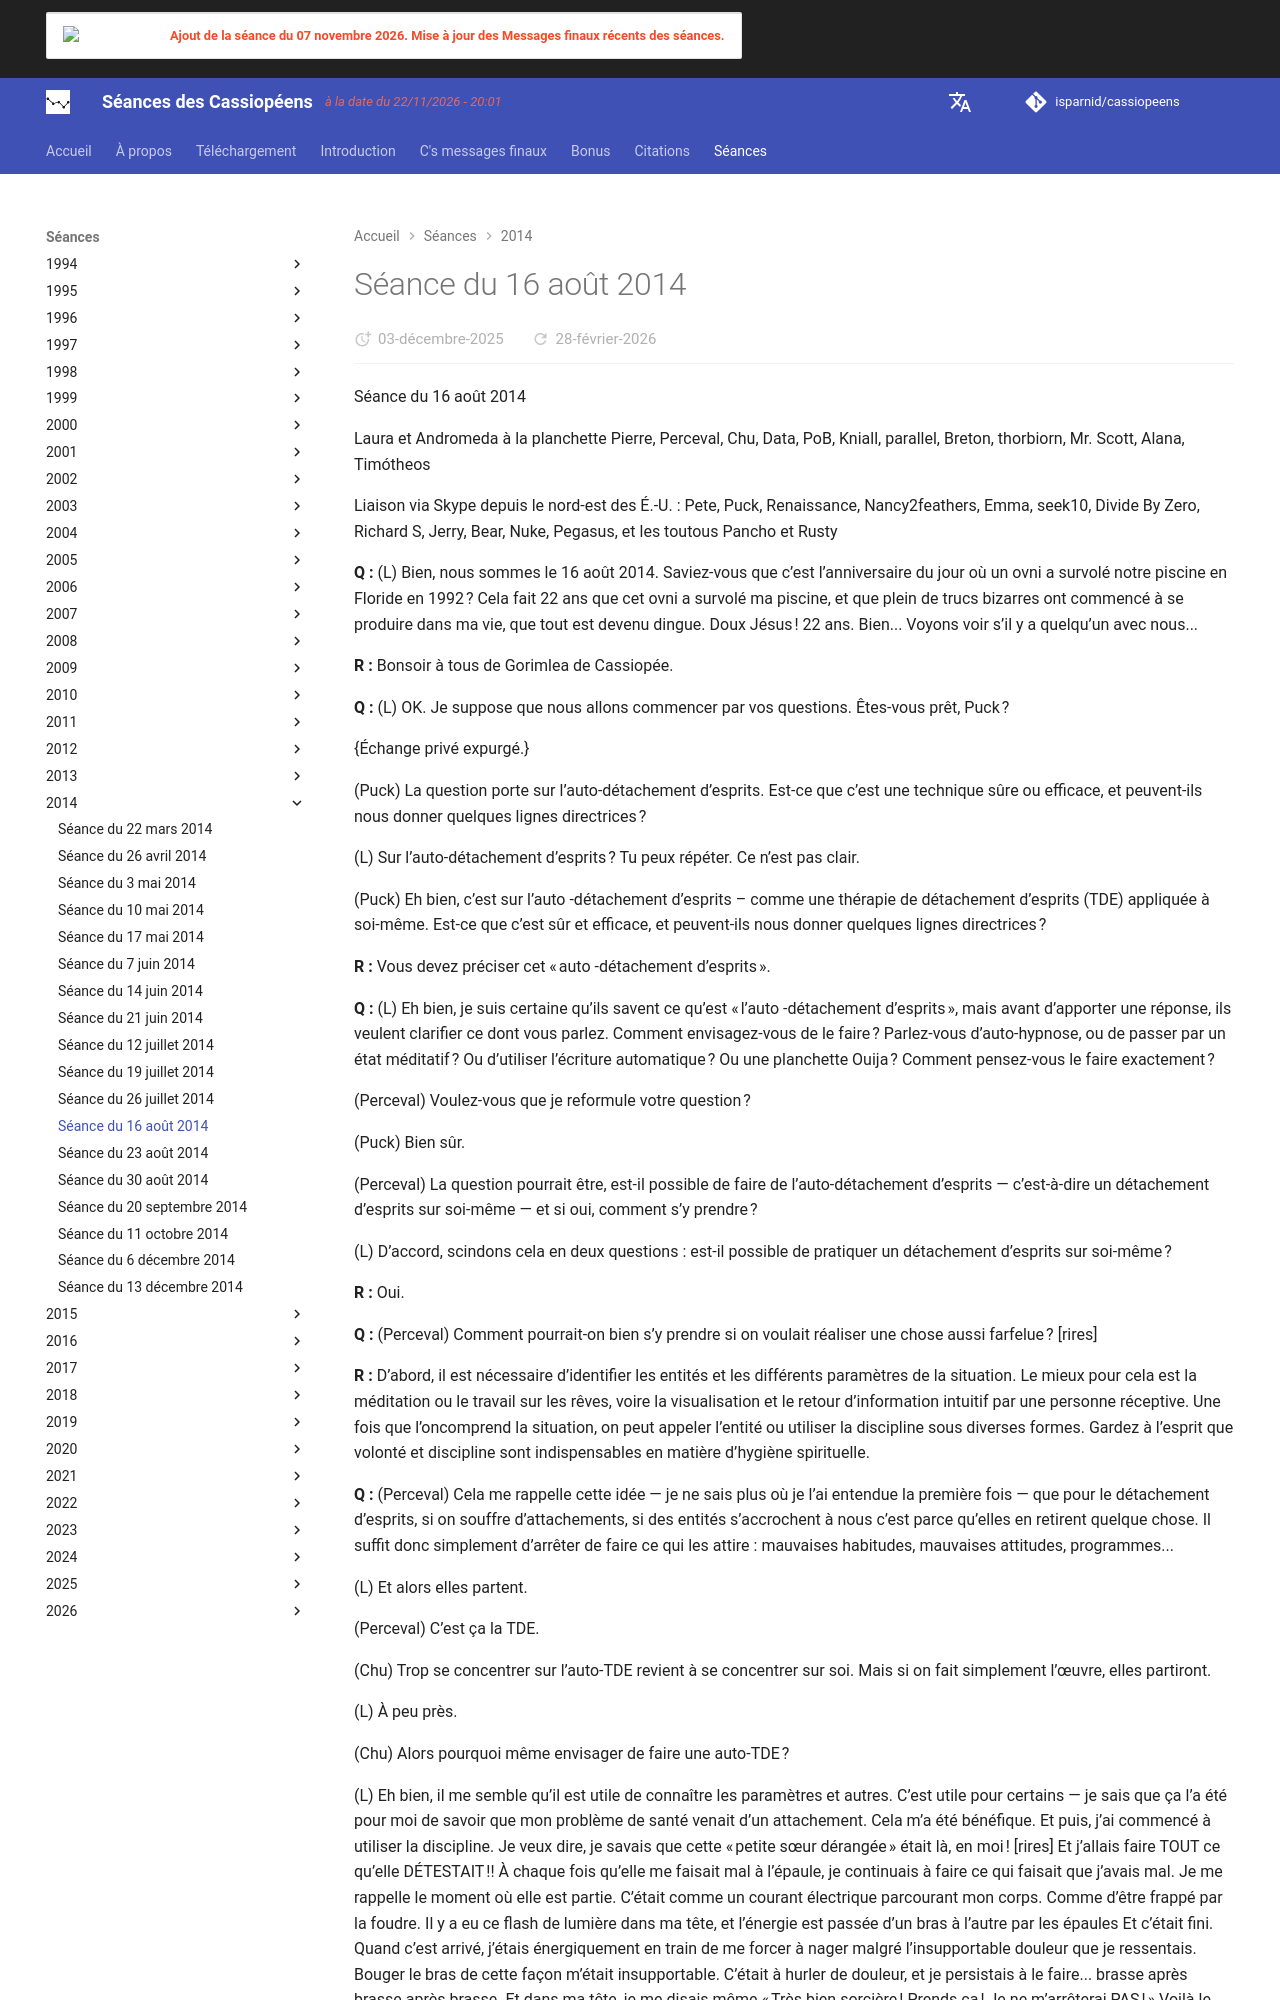

repository: isparnid/cassiopeens · page: séances/2014/2014-08-16/index.html · generator: mkdocs

---
title: "Séance du 16 août 2014"
date:
  created: 2026-01-24
  updated: 2026-01-24
---

# Séance du 16 août 2014

Séance du 16 août 2014

Laura et Andromeda à la planchette
Pierre, Perceval, Chu, Data, PoB, Kniall, parallel, Breton, thorbiorn, Mr. Scott, Alana, Timótheos

Liaison via Skype depuis le nord-est des É.-U. : Pete, Puck, Renaissance, Nancy2feathers, Emma, seek10, Divide By Zero, Richard S, Jerry, Bear, Nuke, Pegasus, et les toutous Pancho et Rusty

**Q :** (L) Bien, nous sommes le 16 août 2014. Saviez-vous que c’est l’anniversaire du jour où un ovni a survolé notre piscine en Floride en 1992 ? Cela fait 22 ans que cet ovni a survolé ma piscine, et que plein de trucs bizarres ont commencé à se produire dans ma vie, que tout est devenu dingue. Doux Jésus ! 22 ans. Bien... Voyons voir s’il y a quelqu’un avec nous...

**R :** Bonsoir à tous de Gorimlea de Cassiopée.

**Q :** (L) OK. Je suppose que nous allons commencer par vos questions. Êtes-vous prêt, Puck ?

{Échange privé expurgé.}

(Puck) La question porte sur l’auto-détachement d’esprits. Est-ce que c’est une technique sûre ou efficace, et peuvent-ils nous donner quelques lignes directrices ?

(L) Sur l’auto-détachement d’esprits ? Tu peux répéter. Ce n’est pas clair.

(Puck) Eh bien, c’est sur l’auto -détachement d’esprits – comme une thérapie de détachement d’esprits (TDE) appliquée à soi-même. Est-ce que c’est sûr et efficace, et peuvent-ils nous donner quelques lignes directrices ?

**R :** Vous devez préciser cet « auto -détachement d’esprits ».

**Q :** (L) Eh bien, je suis certaine qu’ils savent ce qu’est « l’auto -détachement d’esprits », mais avant d’apporter une réponse, ils veulent clarifier ce dont vous parlez. Comment envisagez-vous de le faire ? Parlez-vous d’auto-hypnose, ou de passer par un état méditatif ? Ou d’utiliser l’écriture automatique ? Ou une planchette Ouija ? Comment pensez-vous le faire exactement ?

(Perceval) Voulez-vous que je reformule votre question ?

(Puck) Bien sûr.

(Perceval) La question pourrait être, est-il possible de faire de l’auto-détachement d’esprits — c’est-à-dire un détachement d’esprits sur soi-même — et si oui, comment s’y prendre ?

(L) D’accord, scindons cela en deux questions : est-il possible de pratiquer un détachement d’esprits sur soi-même ?

**R :** Oui.

**Q :** (Perceval) Comment pourrait-on bien s’y prendre si on voulait réaliser une chose aussi farfelue ? [rires]

**R :** D’abord, il est nécessaire d’identifier les entités et les différents paramètres de la situation. Le mieux pour cela est la méditation ou le travail sur les rêves, voire la visualisation et le retour d’information intuitif par une personne réceptive. Une fois que l’oncomprend la situation, on peut appeler l’entité ou utiliser la discipline sous diverses formes. Gardez à l’esprit que volonté et discipline sont indispensables en matière d’hygiène spirituelle.

**Q :** (Perceval) Cela me rappelle cette idée — je ne sais plus où je l’ai entendue la première fois — que pour le détachement d’esprits, si on souffre d’attachements, si des entités s’accrochent à nous c’est parce qu’elles en retirent quelque chose. Il suffit donc simplement d’arrêter de faire ce qui les attire : mauvaises habitudes, mauvaises attitudes, programmes...

(L) Et alors elles partent.

(Perceval) C’est ça la TDE.

(Chu) Trop se concentrer sur l’auto-TDE revient à se concentrer sur soi. Mais si on fait simplement l’œuvre, elles partiront.

(L) À peu près.

(Chu) Alors pourquoi même envisager de faire une auto-TDE ?
